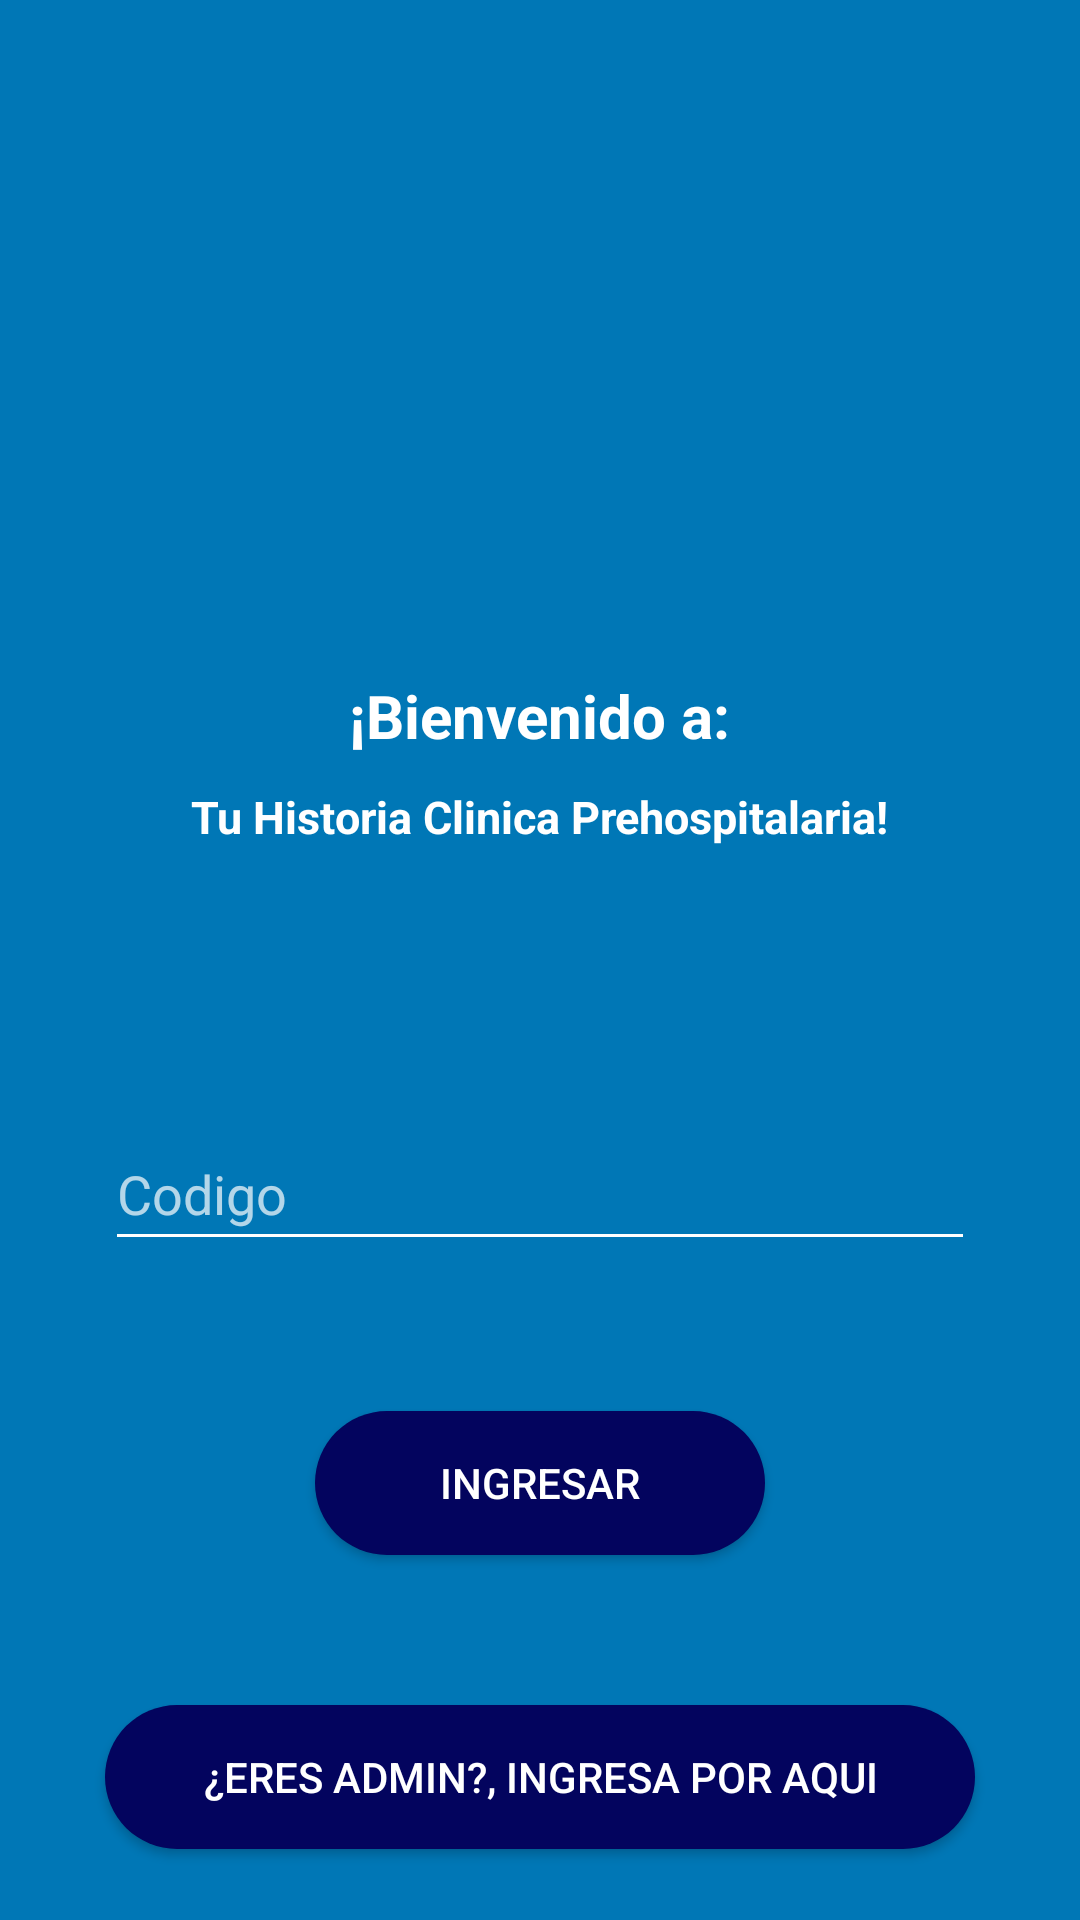

Here is an Android app screen rendered from its layout file. Give the layout XML and the strings, colors and styles it references.
<!-- AndroidManifest.xml: application theme Theme.Design.NoActionBar -->
<!-- res/layout/activity_main.xml -->
<?xml version="1.0" encoding="utf-8"?>
<androidx.coordinatorlayout.widget.CoordinatorLayout android:layout_width="match_parent"
    android:layout_height="match_parent"
    xmlns:android="http://schemas.android.com/apk/res/android"
    xmlns:app="http://schemas.android.com/apk/res-auto"
    xmlns:tools="http://schemas.android.com/tools"
    tools:context=".ui.activities.MainActivity">

    <LinearLayout
        android:layout_width="match_parent"
        android:layout_height="match_parent"
        android:orientation="vertical"
        android:background="@color/secundario">

        <ImageView
            android:layout_width="@dimen/tamaniologologin"
            android:layout_height="@dimen/tamaniologologin"
            android:src="@drawable/logo_aph"
            android:layout_gravity="center"
            android:layout_marginTop="50dp"/>

        <TextView
            android:layout_width="wrap_content"
            android:layout_height="wrap_content"
            android:text="@string/titulologin"
            android:textSize="@dimen/tamaniotitulologin"
            android:textColor="@color/white"
            android:textStyle="bold"
            android:layout_gravity="center"
            android:layout_marginTop="15dp"/>

        <TextView
            android:layout_width="wrap_content"
            android:layout_height="wrap_content"
            android:text="@string/subtitlelogin"
            android:textColor="@color/white"
            android:textStyle="bold"
            android:layout_gravity="center"
            android:layout_marginTop="10dp"
            android:textSize="@dimen/tamaniosubtitilologin"/>

        <EditText
            android:id="@+id/codigologueo"
            android:layout_width="@dimen/anchologueo"
            android:layout_height="wrap_content"
            android:layout_gravity="center"
            android:layout_marginTop="90dp"
            android:hint="@string/insertecodigo"
            android:minHeight="48dp"
            android:textColor="@color/black"
            android:backgroundTint="@color/white"/>

        <Space
            android:layout_width="match_parent"
            android:layout_height="50dp"/>



        //boton para loguear el usuario
        <Button
            android:id="@+id/botonlogin"
            android:layout_width="@dimen/anchobotonlogin"
            android:layout_height="wrap_content"
            android:text="@string/botoningresar"
            android:textColor="@color/white"
            android:background="@drawable/boton_login"
            android:layout_gravity="center"/>

        //boton para pasar a la pantalla de admin
        <Button
            android:id="@+id/botonadmin"
            android:layout_width="290dp"
            android:layout_height="wrap_content"
            android:text="@string/ingresoAdmin"
            android:textColor="@color/white"
            android:background="@drawable/boton_login"
            android:layout_gravity="center"
            android:layout_marginTop="50dp"/>

    </LinearLayout>

</androidx.coordinatorlayout.widget.CoordinatorLayout>
<!-- resources referenced by this layout -->
<resources>
  <color name="black">#FF000000</color>
  <color name="secundario">#0077b6</color>
  <color name="white">#FFFFFFFF</color>
  <dimen name="anchobotonlogin">150dp</dimen>
  <dimen name="anchologueo">290dp</dimen>
  <dimen name="tamaniologologin">160dp</dimen>
  <dimen name="tamaniosubtitilologin">15sp</dimen>
  <dimen name="tamaniotitulologin">20sp</dimen>
  <!-- drawable boton_login (drawable) -->
  <?xml version="1.0" encoding="utf-8"?>
  <shape xmlns:android="http://schemas.android.com/apk/res/android">
  
      <corners android:radius="40dp"/>
      <solid android:color="@color/principal"/>
  
  </shape>
  <string name="botoningresar">INGRESAR</string>
  <string name="ingresoAdmin">¿Eres Admin?, Ingresa por aqui</string>
  <string name="insertecodigo">Codigo</string>
  <string name="subtitlelogin">Tu Historia Clinica Prehospitalaria!</string>
  <string name="titulologin">¡Bienvenido a:</string>
  <color name="principal">#03045e</color>
</resources>
